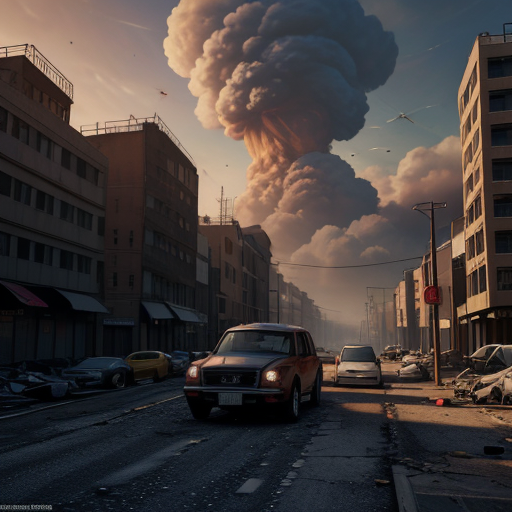
Generation parameters embedded in this image by ComfyUI (PNG 'prompt' text chunk: the API-format workflow graph, JSON):
{"3":{"inputs":{"seed":0,"steps":7,"cfg":1.5,"sampler_name":"lcm","scheduler":"sgm_uniform","denoise":1.0,"model":["43",0],"positive":["6",0],"negative":["7",0],"latent_image":["5",0]},"class_type":"KSampler","_meta":{"title":"KSampler"}},"4":{"inputs":{"ckpt_name":"sd15\\realcartoon3d_v11.safetensors"},"class_type":"CheckpointLoaderSimple","_meta":{"title":"Load Checkpoint"}},"5":{"inputs":{"width":512,"height":512,"batch_size":1},"class_type":"EmptyLatentImage","_meta":{"title":"Empty Latent Image"}},"6":{"inputs":{"text":"A lone, crimson life bar hangs precariously low on a battered health gauge. The once-vibrant pixels that comprise it now tremble and stutter, as if even they fear to survive another moment.\n\nIn stark contrast, a sprawling cityscape lies devastated in the background: buildings reduced to rubble, flames licking at charred foundations, and twisted wreckage blocking streets. Sirens wail and distant explosions rock the air, while ash and smoke choke the atmosphere.\n\nA solitary, golden hourglass, once full and serene, now teeters on the cusp of reversal, its sand grains frozen in a desperate stalemate. One grain more, and it's all over; one breath more, and the player can exhale...but at what cost?","clip":["43",1]},"class_type":"CLIPTextEncode","_meta":{"title":"CLIP Text Encode (Prompt)"}},"7":{"inputs":{"text":"poor quality, amateur, blurry, ugly, bad hand, abstract","clip":["43",1]},"class_type":"CLIPTextEncode","_meta":{"title":"CLIP Text Encode (Prompt)"}},"13":{"inputs":{"samples":["3",0],"vae":["4",2]},"class_type":"VAEDecode","_meta":{"title":"VAE Decode"}},"20":{"inputs":{"images":["13",0]},"class_type":"PreviewImage","_meta":{"title":"Preview Image"}},"22":{"inputs":{"sampling":"lcm","zsnr":false,"model":["4",0]},"class_type":"ModelSamplingDiscrete","_meta":{"title":"ModelSamplingDiscrete"}},"43":{"inputs":{"lora_name":"sd15\\LCM_LoRA_Weights_SD15.safetensors","strength_model":1.0,"strength_clip":1.0,"model":["22",0],"clip":["4",1]},"class_type":"LoraLoader","_meta":{"title":"Load LoRA"}}}